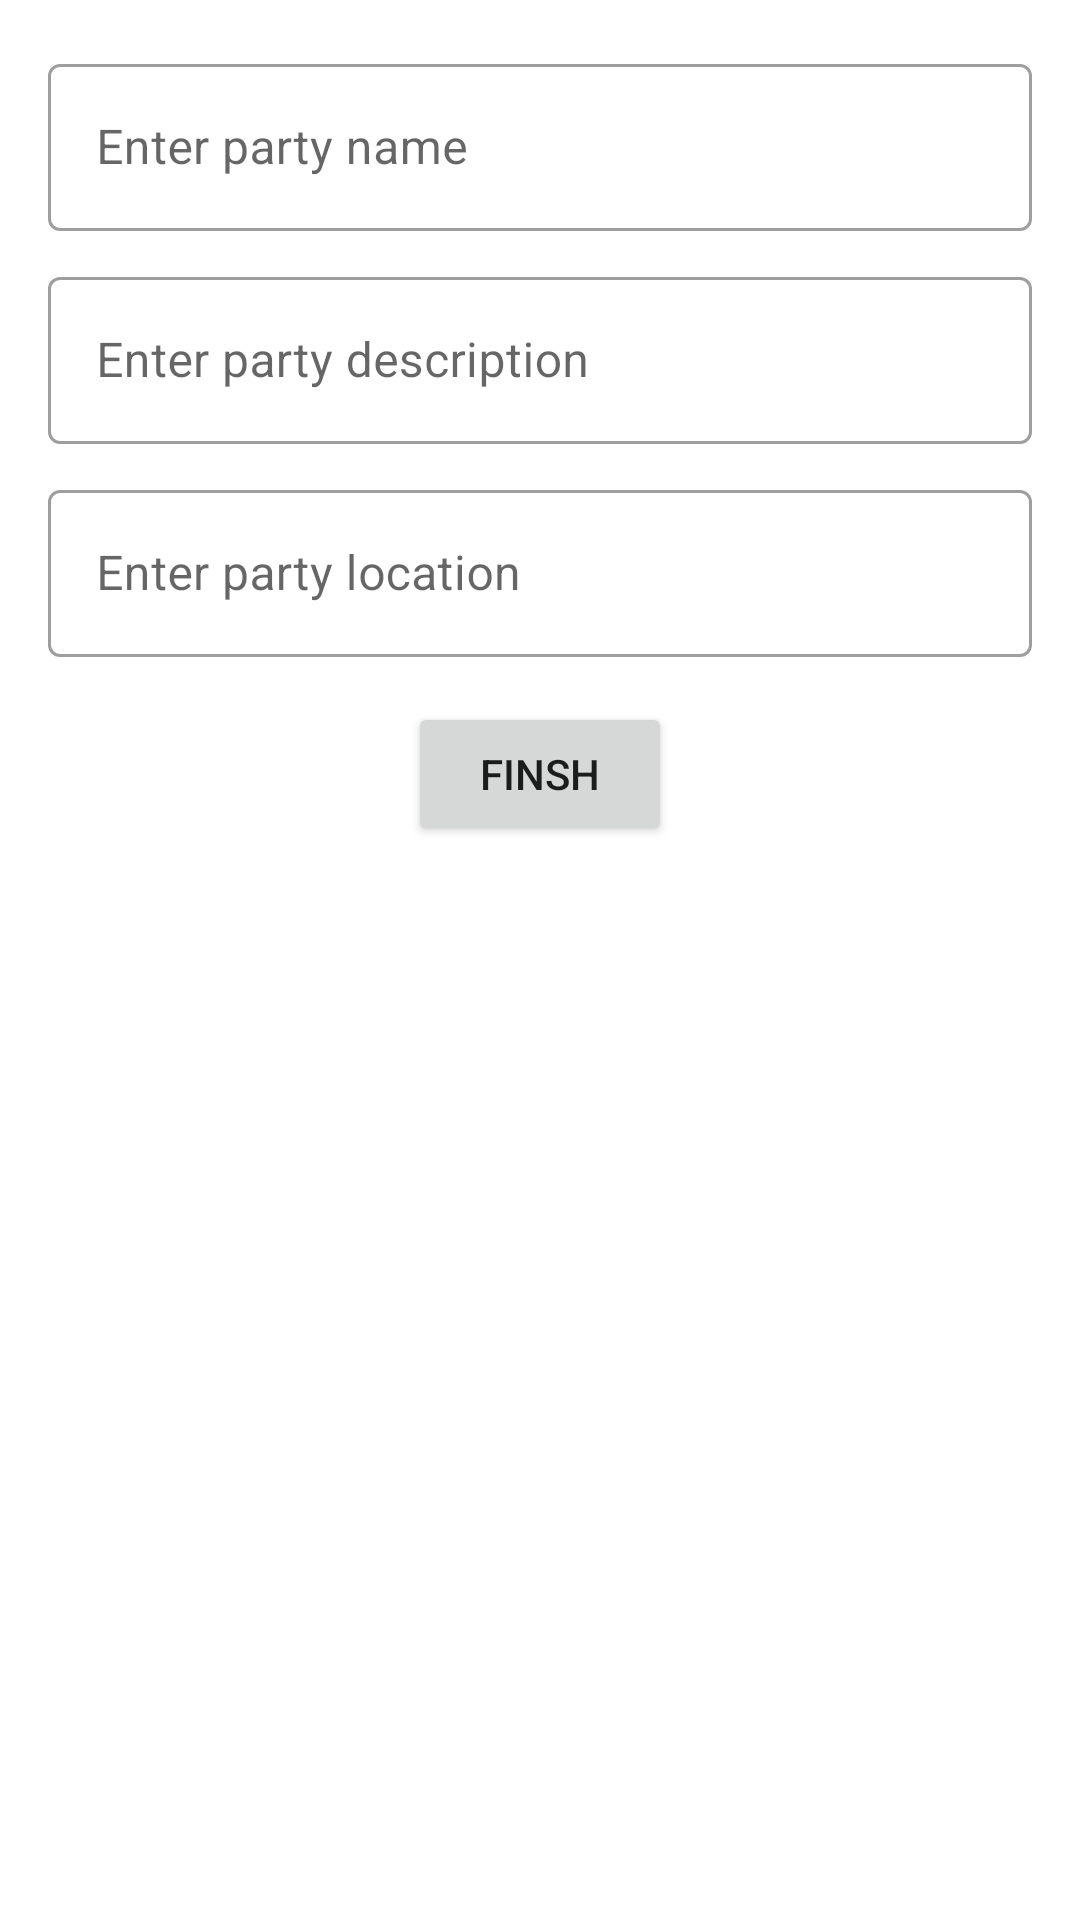

This screen was rendered from an Android layout file. Write that file and the resources it references.
<!-- AndroidManifest.xml: application theme Theme.Xparty -->
<!-- res/layout/add_party_layout.xml -->
<?xml version="1.0" encoding="utf-8"?>
<LinearLayout xmlns:android="http://schemas.android.com/apk/res/android"
    android:layout_width="match_parent"
    android:layout_height="match_parent"
    xmlns:tools="http://schemas.android.com/tools"
    android:orientation="vertical"
    android:padding="16dp"
    tools:context=".ui.party_character.AddPartyFragment">
    <com.google.android.material.textfield.TextInputLayout
        android:layout_width="match_parent"
        android:layout_height="wrap_content"
        style="@style/Widget.MaterialComponents.TextInputLayout.OutlinedBox">
        <com.google.android.material.textfield.TextInputEditText
            android:layout_width="match_parent"
            android:layout_height="wrap_content"
            android:hint="Enter party name"
            android:id="@+id/party_name_input" />
    </com.google.android.material.textfield.TextInputLayout>
    <com.google.android.material.textfield.TextInputLayout
        android:layout_width="match_parent"
        android:layout_height="wrap_content"
        android:layout_marginTop="10dp"
        style="@style/Widget.MaterialComponents.TextInputLayout.OutlinedBox">
        <com.google.android.material.textfield.TextInputEditText
            android:layout_width="match_parent"
            android:layout_height="wrap_content"
            android:hint="Enter party description"
            android:id="@+id/party_description_input" />
    </com.google.android.material.textfield.TextInputLayout>
    <com.google.android.material.textfield.TextInputLayout
        android:layout_width="match_parent"
        android:layout_height="wrap_content"
        android:layout_marginTop="10dp"
        style="@style/Widget.MaterialComponents.TextInputLayout.OutlinedBox">
        <com.google.android.material.textfield.TextInputEditText
            android:layout_width="match_parent"
            android:layout_height="wrap_content"
            android:hint="Enter party location"
            android:id="@+id/party_location_input" />
    </com.google.android.material.textfield.TextInputLayout>
    <Button
        android:layout_width="wrap_content"
        android:layout_height="wrap_content"
        android:text="Finsh"
        android:id="@+id/finsh_btn"
        android:layout_gravity="center"
        android:layout_marginTop="15dp" />

</LinearLayout>
<!-- resources referenced by this layout -->
<resources>
  <style name="Theme.Xparty" parent="Theme.MaterialComponents.DayNight.DarkActionBar">
          
          <item name="colorPrimary">@color/purple_500</item>
          <item name="colorPrimaryVariant">@color/purple_700</item>
          <item name="colorOnPrimary">@color/white</item>
          
          <item name="colorSecondary">@color/teal_200</item>
          <item name="colorSecondaryVariant">@color/teal_700</item>
          <item name="colorOnSecondary">@color/black</item>
          
          <item name="android:statusBarColor">?attr/colorPrimaryVariant</item>
          
      </style>
  <!-- not gathered from this repository: default colours our renderer supplied (Android Studio template values) -->
  <color name="purple_500">#FF6200EE</color>
  <color name="purple_700">#FF3700B3</color>
  <color name="teal_200">#FF03DAC5</color>
  <color name="teal_700">#FF018786</color>
  <color name="black">#FF000000</color>
  <color name="white">#FFFFFFFF</color>
</resources>
